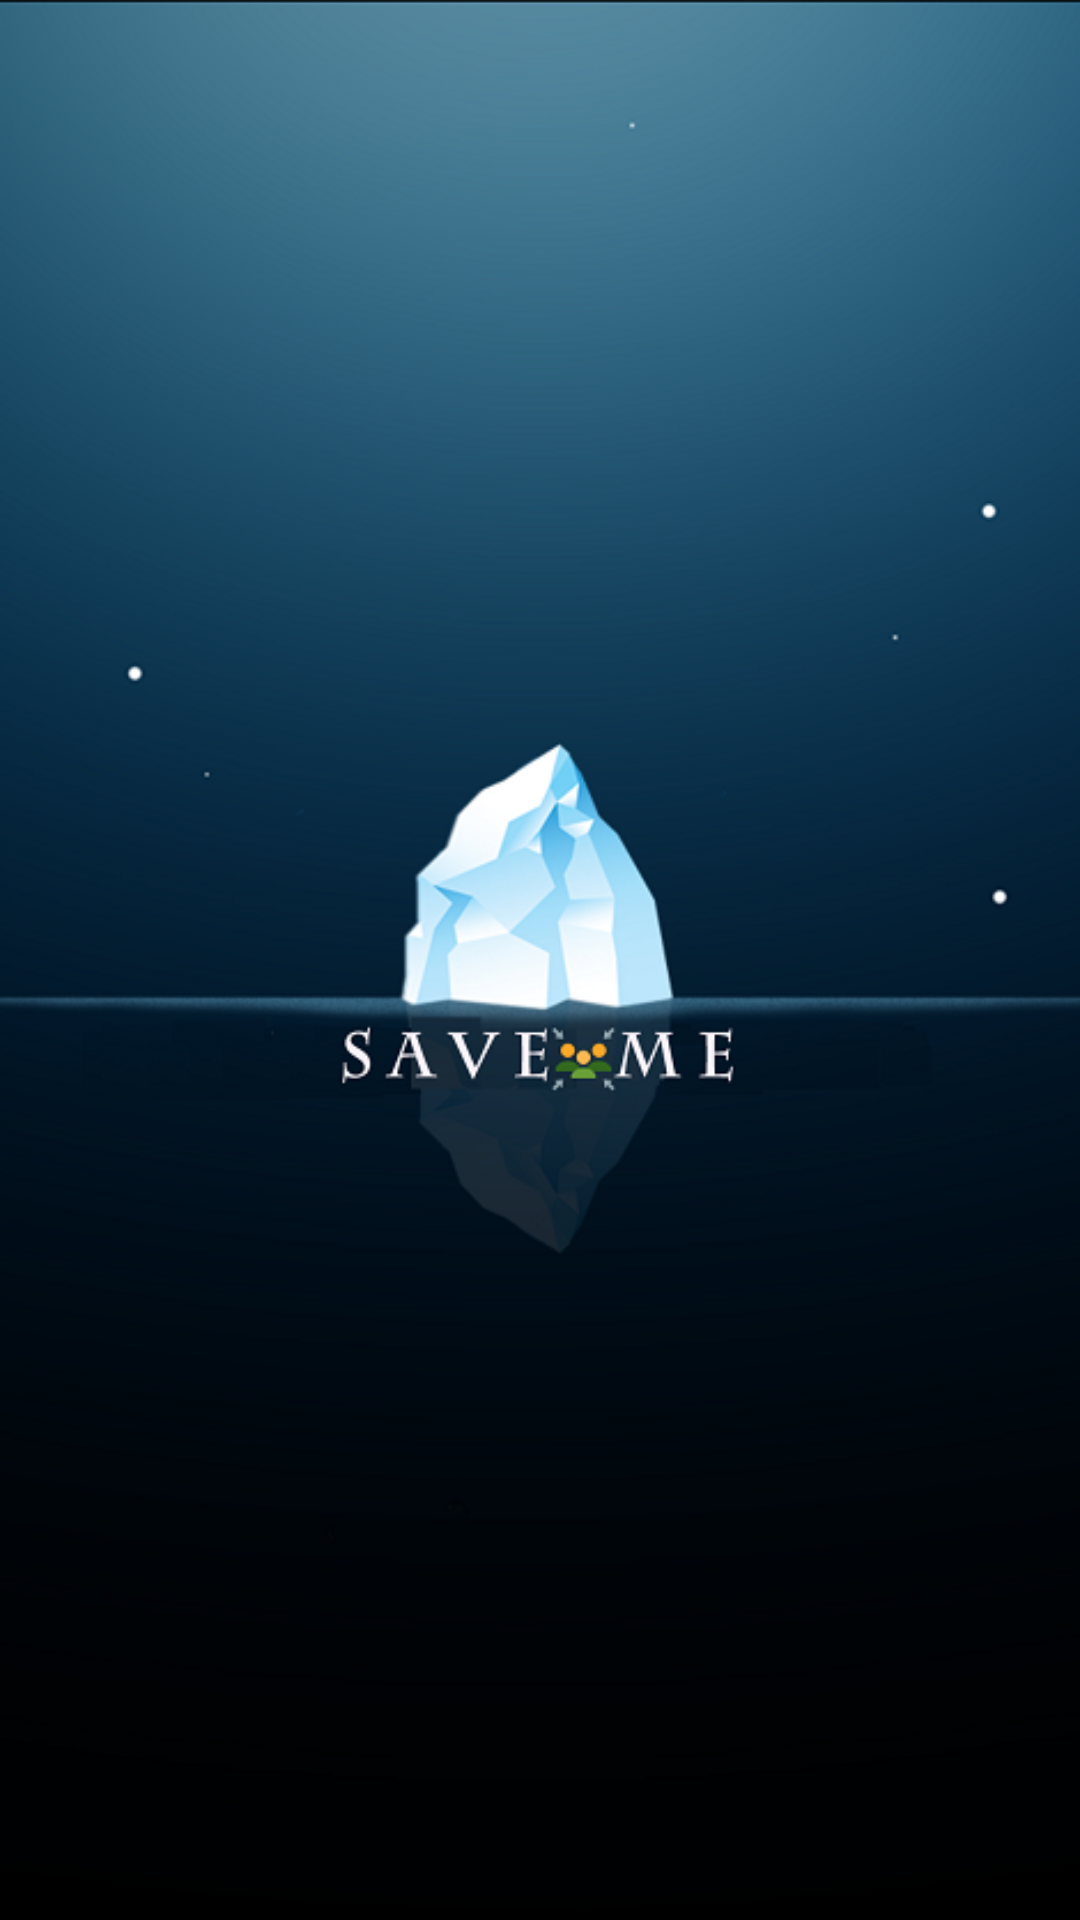

Produce the Android XML layout that renders to this screen, including the resource entries it uses.
<!-- AndroidManifest.xml: application theme Theme.D1 -->
<!-- res/layout/activity_home.xml -->
<?xml version="1.0" encoding="utf-8"?>
<RelativeLayout
    xmlns:android="http://schemas.android.com/apk/res/android"
    android:id="@+id/db1_root"
    android:layout_width="match_parent"
    android:layout_height="match_parent"
    android:orientation="vertical">



    <LinearLayout
        android:id="@+id/titleLo"
        android:layout_width="match_parent"
        android:layout_height="wrap_content"
        android:orientation="vertical">

        <LinearLayout style="@style/TitleBar">

            <ImageView
                style="@style/TitleBarLogo"
                android:contentDescription="@string/description_logo"
                android:src="@drawable/title_logo" />

            <ImageView style="@style/TitleBarSeparator" />

            <TextView style="@style/TitleBarText"
                android:id="@+id/textView2" />

            <ImageButton
                style="@style/TitleBarAction"
                android:contentDescription="@string/description_about"
                android:onClick="onClickAbout"
                android:src="@drawable/title_about" />

            <ImageButton
                style="@style/TitleBarAction"
                android:contentDescription="@string/description_search"
                android:onClick="onClickSearch"
                android:visibility="gone"
                android:src="@drawable/title_search" />
        </LinearLayout>

        <LinearLayout
            android:layout_width="match_parent"
            android:layout_height="35dp"
            android:visibility="gone"
            android:background="#1a368f"
            >

            <TextView
                android:layout_width="match_parent"
                android:layout_height="match_parent"

                />

        </LinearLayout>

    </LinearLayout>




    <ScrollView
        android:layout_width="match_parent"
        android:layout_height="wrap_content"
        android:layout_below="@+id/titleLo"
        android:padding="5dp"
        android:layout_above="@+id/footNoteLo"
       >

        <LinearLayout
            android:layout_width="match_parent"
            android:layout_height="wrap_content"
            android:orientation="vertical">


            <LinearLayout
                android:layout_width="match_parent"
                android:layout_height="match_parent"
                android:baselineAligned="false"
                android:gravity="center"
                android:orientation="horizontal">

                <LinearLayout
                    android:layout_width="0dp"
                    android:layout_height="wrap_content"
                    android:layout_weight="1"
                    android:gravity="center"
                    android:orientation="vertical">

                    <ImageView
                        android:id="@+id/home_btn_feature1"
                        android:layout_width="wrap_content"
                        android:layout_height="wrap_content"

                        android:adjustViewBounds="true"
                        android:background="@drawable/emgcallround"
                        android:gravity="center"
                        android:maxHeight="42dp"
                        android:maxWidth="42dp"
                        android:onClick="onClickFeature" />

                    <ImageView
                        android:id="@+id/home_btn_feature4"
                        android:layout_width="wrap_content"
                        android:layout_height="wrap_content"

                        android:adjustViewBounds="true"
                        android:background="@drawable/mapdirround"
                        android:gravity="center"
                        android:maxHeight="42dp"
                        android:maxWidth="42dp"
                        android:onClick="onClickFeature" />




                    <ImageView
                        android:id="@+id/home_btn_feature7"
                        android:layout_width="wrap_content"
                        android:layout_height="wrap_content"

                        android:adjustViewBounds="true"
                        android:background="@drawable/smstrackround"
                        android:gravity="center"
                        android:maxHeight="42dp"

                        android:maxWidth="42dp"
                        android:onClick="onClickFeature" />




                    <ImageView
                        android:id="@+id/home_btn_feature2"
                        android:layout_width="wrap_content"
                        android:layout_height="wrap_content"
                        android:adjustViewBounds="true"
                        android:background="@drawable/phonebookround"
                        android:maxHeight="42dp"
                        android:maxWidth="42dp"
                        android:onClick="onClickFeature"

                        android:scaleType="fitCenter" />



                    <ImageView
                        android:id="@+id/home_btn_feature5"
                        android:layout_width="wrap_content"
                        android:layout_height="wrap_content"

                        android:adjustViewBounds="true"
                        android:background="@drawable/rss"
                        android:gravity="center"
                        android:maxHeight="42dp"
                        android:maxWidth="42dp"
                        android:onClick="onClickFeature" />


                </LinearLayout>

                <LinearLayout
                    android:layout_width="0dp"
                    android:layout_height="wrap_content"
                    android:layout_weight="1"
                    android:gravity="center"
                    android:orientation="vertical">



                    <ImageView
                        android:id="@+id/home_btn_feature3"
                        android:layout_width="wrap_content"
                        android:layout_height="wrap_content"
                        android:layout_marginLeft="3dp"
                        android:adjustViewBounds="true"
                        android:background="@drawable/emgtextround"
                        android:gravity="center"
                        android:maxHeight="42dp"
                        android:maxWidth="42dp"

                        android:onClick="onClickFeature" />


                    <ImageView
                        android:id="@+id/home_btn_feature9"
                        android:layout_width="wrap_content"
                        android:layout_height="wrap_content"
                        android:layout_marginLeft="3dp"
                        android:adjustViewBounds="true"
                        android:background="@drawable/fnflocround"
                        android:gravity="center"
                        android:maxHeight="42dp"
                        android:maxWidth="42dp"
                        android:onClick="onClickFeature" />

                    <ImageView
                        android:id="@+id/home_btn_feature8"
                        android:layout_width="wrap_content"
                        android:layout_height="wrap_content"
                        android:layout_marginLeft="3dp"
                        android:adjustViewBounds="true"
                        android:background="@drawable/fnftrackround"
                        android:gravity="center"
                        android:maxHeight="42dp"
                        android:maxWidth="42dp"
                        android:onClick="onClickFeature" />



                    <ImageView
                        android:id="@+id/home_btn_feature6"
                        android:layout_width="wrap_content"
                        android:layout_height="wrap_content"
                        android:layout_marginLeft="3dp"
                        android:adjustViewBounds="true"
                        android:background="@drawable/postrackeround"
                        android:gravity="center"
                        android:maxHeight="42dp"
                        android:maxWidth="42dp"
                        android:onClick="onClickFeature" />




                    <ImageView
                        android:id="@+id/home_btn_feature10"
                        android:layout_width="wrap_content"
                        android:layout_height="wrap_content"
                        android:layout_marginLeft="3dp"
                        android:adjustViewBounds="true"
                        android:background="@drawable/familypay"
                        android:gravity="center"
                        android:maxHeight="42dp"
                        android:maxWidth="42dp"
                        android:onClick="onClickFeature" />


                </LinearLayout>

            </LinearLayout>

        </LinearLayout>
    </ScrollView>


    <LinearLayout
        android:layout_width="match_parent"
        android:layout_height="wrap_content"
        android:id="@+id/footNoteLo"
        android:layout_alignParentBottom="true"
        android:layout_alignParentLeft="true"
        android:layout_alignParentStart="true"
        android:orientation="vertical">


        <TextView
            android:id="@+id/tvfootnote"
            android:layout_width="match_parent"
            android:layout_height="wrap_content"
            android:gravity="center"
            android:text="Design and concept: " />
    </LinearLayout>

    <ImageView
        android:id="@+id/imageView"
        android:layout_width="match_parent"
        android:layout_height="match_parent"
        android:layout_alignParentLeft="true"
        android:layout_alignParentStart="true"
        android:layout_alignParentTop="true"
        android:scaleType="fitXY"

        android:src="@mipmap/saveape"
         />


</RelativeLayout>
<!-- resources referenced by this layout -->
<resources>
  <!-- drawable title_about (drawable) -->
  <?xml version="1.0" encoding="utf-8"?>
  <selector xmlns:android="http://schemas.android.com/apk/res/android">
      <item android:state_focused="true" android:state_pressed="true" android:drawable="@drawable/title_about_alt" />
      <item android:state_focused="false" android:state_pressed="true" android:drawable="@drawable/title_about_alt" />
      <item android:state_focused="true" android:drawable="@drawable/title_about_alt" />
      <item android:state_focused="false" android:state_pressed="false" android:drawable="@drawable/about_icon2" />
  </selector>
  <string name="description_about">About</string>
  <string name="description_logo">Demo</string>
  <string name="description_search">Search</string>
  <style name="TitleBar">
          <item name="android:id">@id/title_container</item>
          <item name="android:layout_width">fill_parent</item>
          <item name="android:layout_height">@dimen/title_height</item>
          <item name="android:orientation">horizontal</item>
          <item name="android:background">@color/title_background</item>
      </style>
  <style name="TitleBarAction">
          <item name="android:layout_width">@dimen/title_height</item>
          <item name="android:layout_height">fill_parent</item>
          
          <item name="android:background">@drawable/title_button</item>
      </style>
  <style name="TitleBarLogo">
          <item name="android:id">@id/title_logo</item>
          <item name="android:layout_width">wrap_content</item>
          <item name="android:layout_height">fill_parent</item>
          <item name="android:clickable">true</item>
      </style>
  <style name="TitleBarSeparator">
          <item name="android:layout_width">1px</item>
          <item name="android:layout_height">fill_parent</item>
          <item name="android:background">@color/title_separator</item>
      </style>
  <style name="Theme.D1" parent="Theme.AppCompat.Light">
          <item name="android:windowSoftInputMode">stateHidden</item>
          
          <item name="android:windowBackground">@drawable/main_background</item>
  
          <item name="android:windowNoTitle">true</item>
          <item name="android:windowContentOverlay">@null</item>
      </style>
  <dimen name="title_height">45dip</dimen>
  <color name="title_background">#ff355689</color>
  <!-- drawable title_button (drawable) -->
  <?xml version="1.0" encoding="utf-8"?>
  <selector xmlns:android="http://schemas.android.com/apk/res/android">
      <item android:state_focused="true" android:state_pressed="true" android:drawable="@drawable/btn_bg_pressed" />
      <item android:state_focused="false" android:state_pressed="true" android:drawable="@drawable/btn_bg_pressed" />
      <item android:state_focused="true" android:drawable="@drawable/btn_bg_selected" />
      <item android:state_focused="false" android:state_pressed="false" android:drawable="@android:color/transparent" />
  </selector>
  <color name="title_separator">#40ffffff</color>
  <dimen name="text_size_medium">18sp</dimen>
  <color name="title_text">#ffffffff</color>
  <!-- drawable main_background (drawable) -->
  <shape xmlns:android="http://schemas.android.com/apk/res/android"
      android:shape="rectangle"
      android:padding="10dp">
      <gradient
          android:startColor="#dffdff"
          android:centerColor="#acefff"
          android:endColor="#8aebfc"
          android:angle="270" />
      <corners
          android:bottomRightRadius="0dp"
          android:bottomLeftRadius="0dp"
          android:topLeftRadius="15dp"
          android:topRightRadius="15dp" />
  </shape>
</resources>
